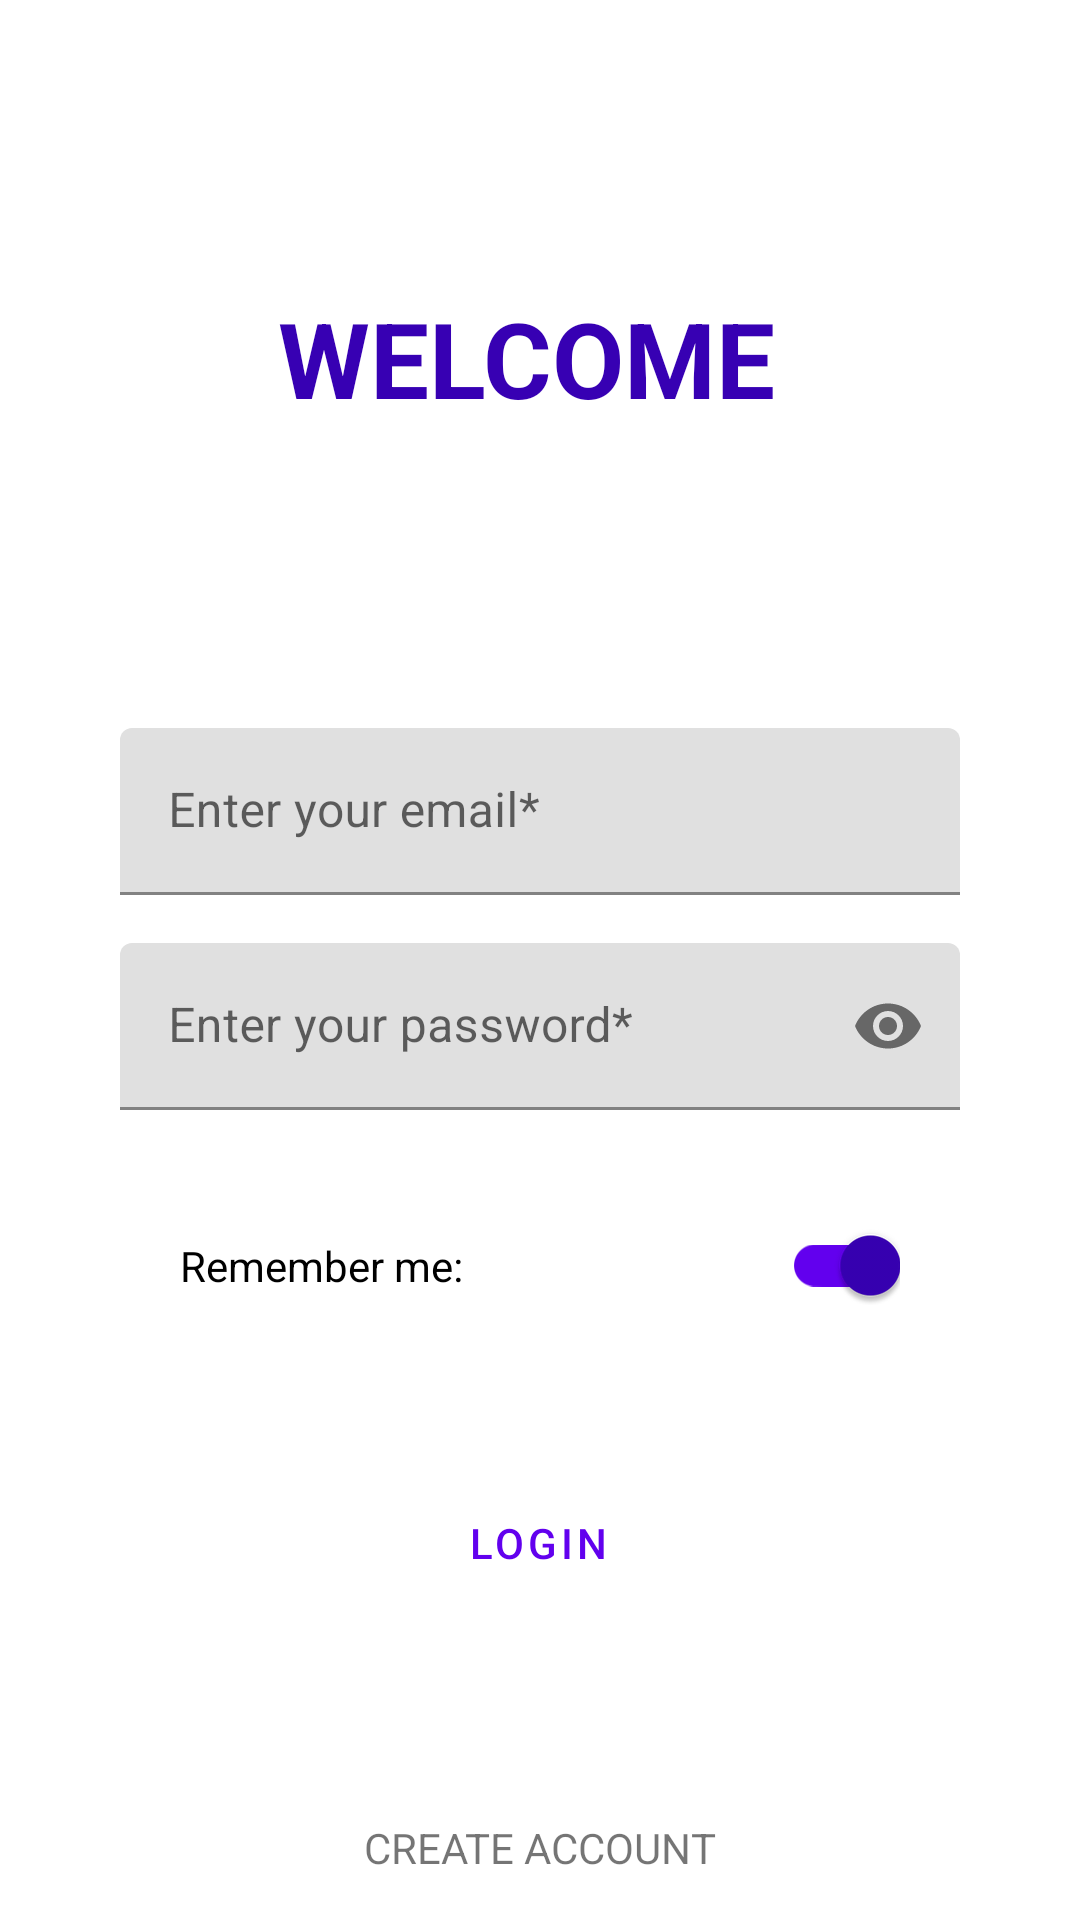

Reconstruct the res/layout file that produces this screen, plus the resources it refers to.
<!-- AndroidManifest.xml: application theme Theme.ParkingAlaiaT -->
<!-- res/layout/login.xml -->
<?xml version="1.0" encoding="utf-8"?>
<androidx.constraintlayout.widget.ConstraintLayout xmlns:android="http://schemas.android.com/apk/res/android"
    xmlns:app="http://schemas.android.com/apk/res-auto"
    xmlns:tools="http://schemas.android.com/tools"
    android:id="@+id/loginLayout"
    android:layout_width="match_parent"
    android:layout_height="match_parent"
    tools:context=".Login">


    <TextView
        android:id="@+id/title"
        android:layout_width="wrap_content"
        android:layout_height="wrap_content"
        android:layout_marginTop="96dp"
        android:text="WELCOME"
        android:textColor="@color/purple_700"
        android:textSize="35sp"
        android:textStyle="bold"
        app:layout_constraintEnd_toEndOf="parent"
        app:layout_constraintHorizontal_bias="0.476"
        app:layout_constraintStart_toStartOf="parent"
        app:layout_constraintTop_toTopOf="parent" />

    <com.google.android.material.textfield.TextInputLayout
        android:id="@+id/email"
        style="?attr/textInputFilledStyle"
        android:layout_width="280dp"
        android:layout_height="wrap_content"
        android:layout_marginTop="100dp"
        android:hint="Enter your email*"
        android:inputType="text"
        app:layout_constraintEnd_toEndOf="parent"
        app:layout_constraintStart_toStartOf="parent"
        app:layout_constraintTop_toBottomOf="@id/title">

        <com.google.android.material.textfield.TextInputEditText
            android:id="@+id/textEmail"
            android:layout_width="match_parent"
            android:layout_height="wrap_content"
            android:maxLines="1" />

    </com.google.android.material.textfield.TextInputLayout>

    <com.google.android.material.textfield.TextInputLayout
        android:id="@+id/password"
        style="?attr/textInputFilledStyle"
        android:layout_width="280dp"
        android:layout_height="wrap_content"
        android:layout_marginTop="16dp"
        android:hint="Enter your password*"
        android:inputType="textEmailAddress"
        android:maxLines="1"
        app:endIconMode="password_toggle"
        app:errorEnabled="true"
        app:layout_constraintEnd_toEndOf="parent"
        app:layout_constraintStart_toStartOf="parent"
        app:layout_constraintTop_toBottomOf="@id/email">

        <com.google.android.material.textfield.TextInputEditText
            android:id="@+id/textPassword"
            android:layout_width="match_parent"
            android:layout_height="wrap_content"
            android:inputType="textPassword"

            />

    </com.google.android.material.textfield.TextInputLayout>


    <com.google.android.material.switchmaterial.SwitchMaterial
        android:layout_width="240dp"
        android:layout_height="63dp"
        android:checked="true"
        android:text="Remember me: "
        app:layout_constraintEnd_toEndOf="parent"
        app:layout_constraintStart_toStartOf="parent"
        app:layout_constraintTop_toBottomOf="@id/password"
        app:thumbTint="@color/purple_700"
        app:trackTint="@color/purple_500" />

    <Button
        android:id="@+id/loginButton"
        style="?attr/materialButtonOutlinedStyle"
        android:layout_width="wrap_content"
        android:layout_height="wrap_content"
        android:layout_marginTop="100dp"
        android:text="@string/loginButton"
        app:layout_constraintEnd_toEndOf="parent"
        app:layout_constraintHorizontal_bias="0.498"
        app:layout_constraintStart_toStartOf="parent"
        app:layout_constraintTop_toBottomOf="@+id/password"
        app:strokeColor="@color/purple_500" />

    <LinearLayout
        android:layout_width="wrap_content"
        android:layout_height="wrap_content"
        android:layout_marginLeft="40dp"
        android:layout_marginRight="40dp"
        android:orientation="horizontal"
        app:layout_constraintEnd_toEndOf="parent"
        app:layout_constraintStart_toStartOf="parent"
        app:layout_constraintTop_toBottomOf="@+id/loginButton">

        <TextView
            android:id="@+id/createAccount"
            android:layout_width="wrap_content"
            android:layout_height="wrap_content"
            android:layout_marginTop="68dp"
            android:text="CREATE ACCOUNT"
            app:layout_constraintBottom_toBottomOf="parent"
            app:layout_constraintEnd_toEndOf="parent"
            app:layout_constraintHorizontal_bias="0.467"
            app:layout_constraintStart_toStartOf="parent"
            app:layout_constraintTop_toBottomOf="@+id/loginButton"
            app:layout_constraintVertical_bias="0.055" />


    </LinearLayout>


</androidx.constraintlayout.widget.ConstraintLayout>
<!-- resources referenced by this layout -->
<resources>
  <color name="purple_500">#FF6200EE</color>
  <color name="purple_700">#FF3700B3</color>
  <string name="loginButton">Login</string>
  <style name="Theme.ParkingAlaiaT" parent="Theme.MaterialComponents.DayNight.DarkActionBar">
          
          <item name="colorPrimary">@color/purple_500</item>
          <item name="colorPrimaryVariant">@color/purple_700</item>
          <item name="colorOnPrimary">@color/white</item>
          
          <item name="colorSecondary">@color/teal_200</item>
          <item name="colorSecondaryVariant">@color/teal_700</item>
          <item name="colorOnSecondary">@color/black</item>
          
          <item name="android:statusBarColor">?attr/colorPrimaryVariant</item>
          
      </style>
  <color name="white">#FFFFFFFF</color>
  <color name="teal_200">#FF03DAC5</color>
  <color name="teal_700">#FF018786</color>
  <color name="black">#FF000000</color>
</resources>
